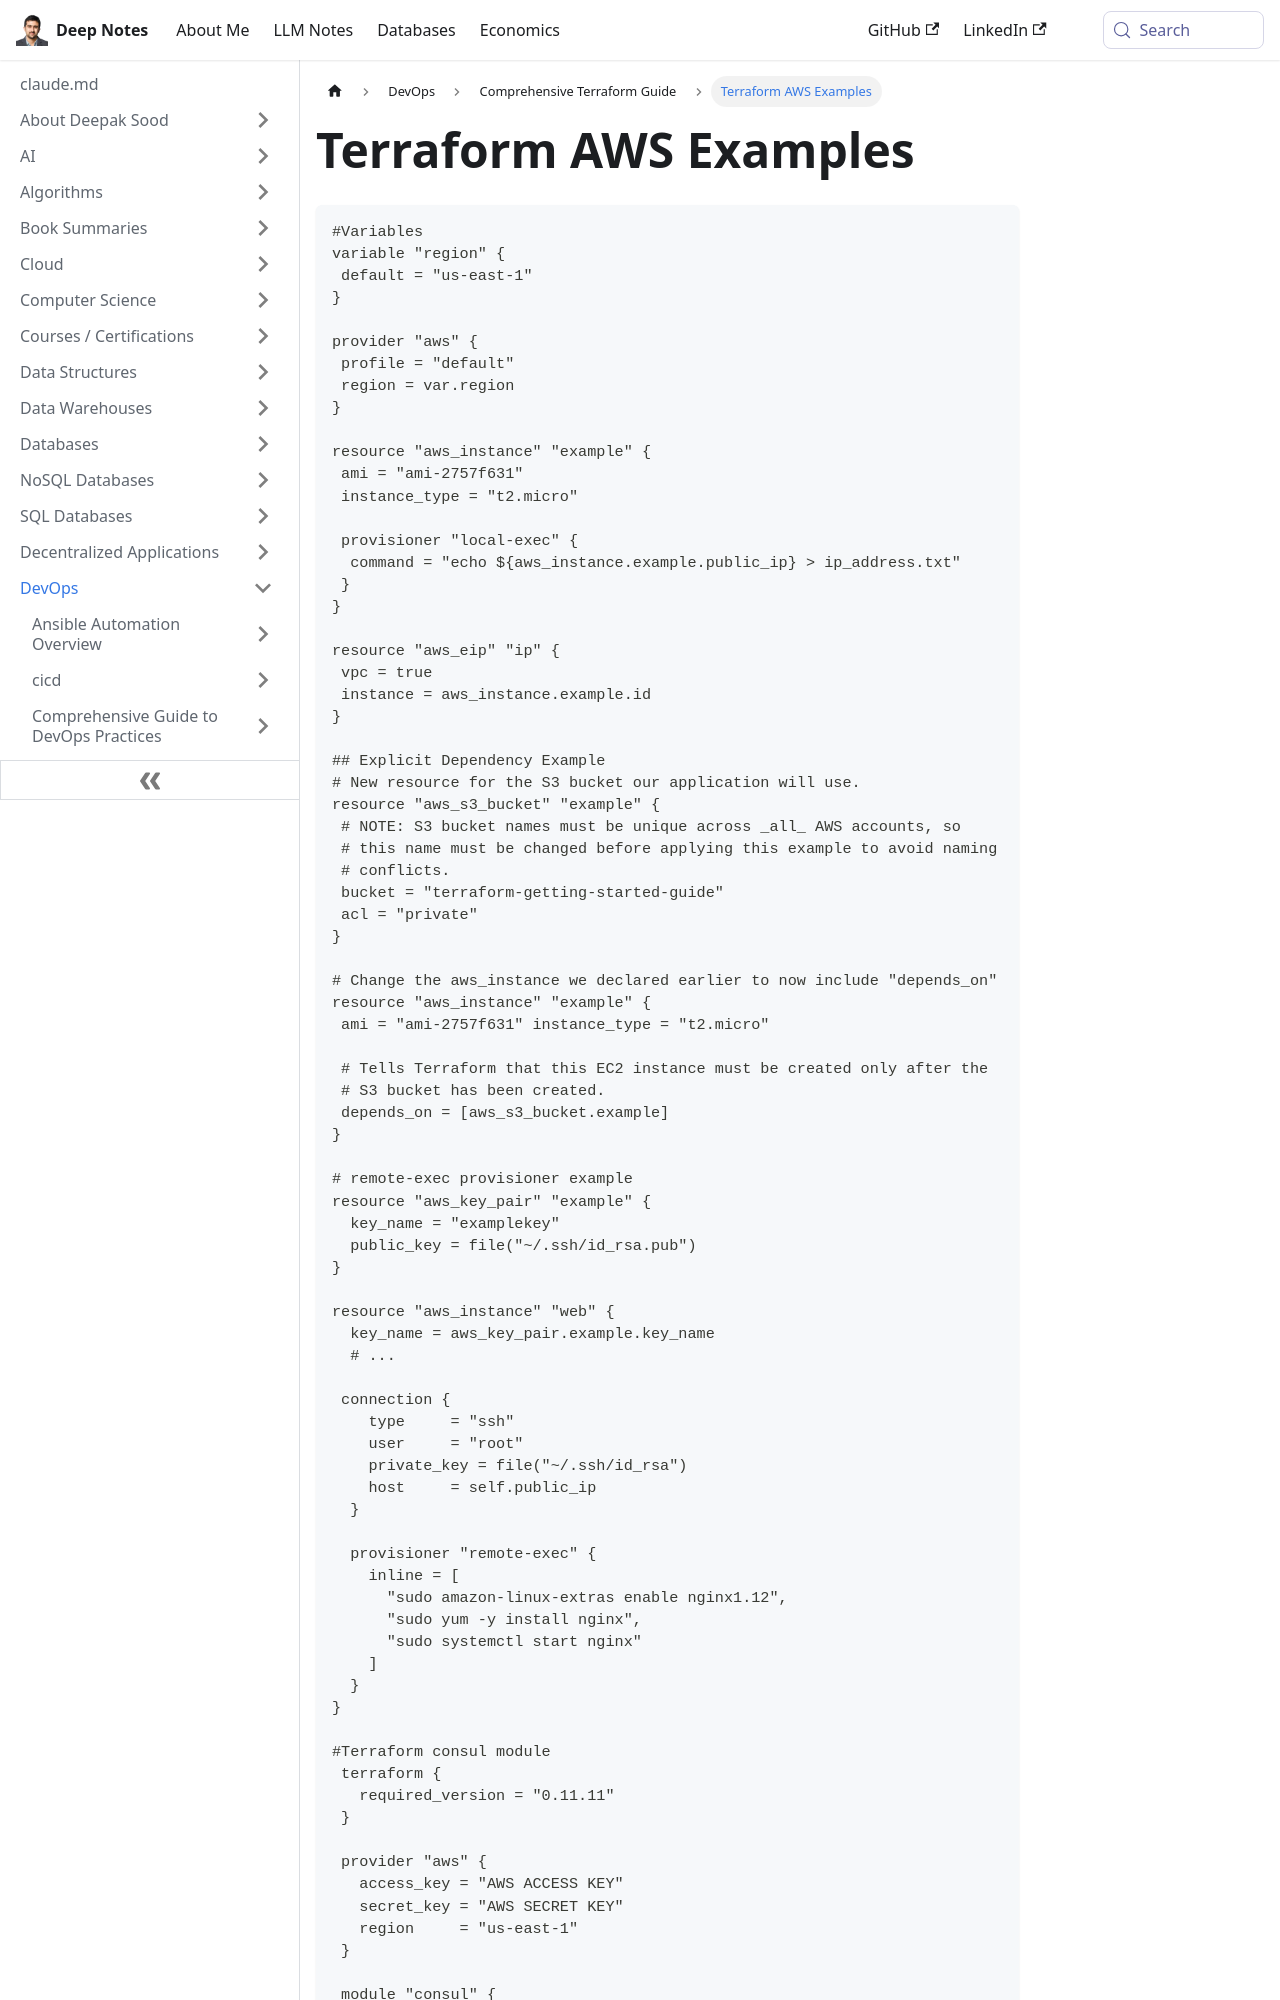

repository: deepaksood619/deepaksood619.github.io · page: devops/terraform/examples/index.html · generator: docusaurus

---
slug: /devops/terraform/examples
title: Terraform AWS Examples
description: Explore practical Terraform examples for AWS, including instance creation and S3 bucket setup with explicit dependencies.
created: 2023-03-05
updated: 2024-01-11
---
```bash
#Variables
variable "region" {
 default = "us-east-1"
}

provider "aws" {
 profile = "default"
 region = var.region
}

resource "aws_instance" "example" {
 ami = "ami-2757f631"
 instance_type = "t2.micro"

 provisioner "local-exec" {
  command = "echo ${aws_instance.example.public_ip} > ip_address.txt"
 }
}

resource "aws_eip" "ip" {
 vpc = true
 instance = aws_instance.example.id
}

## Explicit Dependency Example
# New resource for the S3 bucket our application will use.
resource "aws_s3_bucket" "example" {
 # NOTE: S3 bucket names must be unique across _all_ AWS accounts, so
 # this name must be changed before applying this example to avoid naming
 # conflicts.
 bucket = "terraform-getting-started-guide"
 acl = "private"
}

# Change the aws_instance we declared earlier to now include "depends_on"
resource "aws_instance" "example" {
 ami = "ami-2757f631" instance_type = "t2.micro"

 # Tells Terraform that this EC2 instance must be created only after the
 # S3 bucket has been created.
 depends_on = [aws_s3_bucket.example]
}

# remote-exec provisioner example
resource "aws_key_pair" "example" {
  key_name = "examplekey"
  public_key = file("~/.ssh/id_rsa.pub")
}

resource "aws_instance" "web" {
  key_name = aws_key_pair.example.key_name
  # ...

 connection {
    type     = "ssh"
    user     = "root"
    private_key = file("~/.ssh/id_rsa")
    host     = self.public_ip
  }
